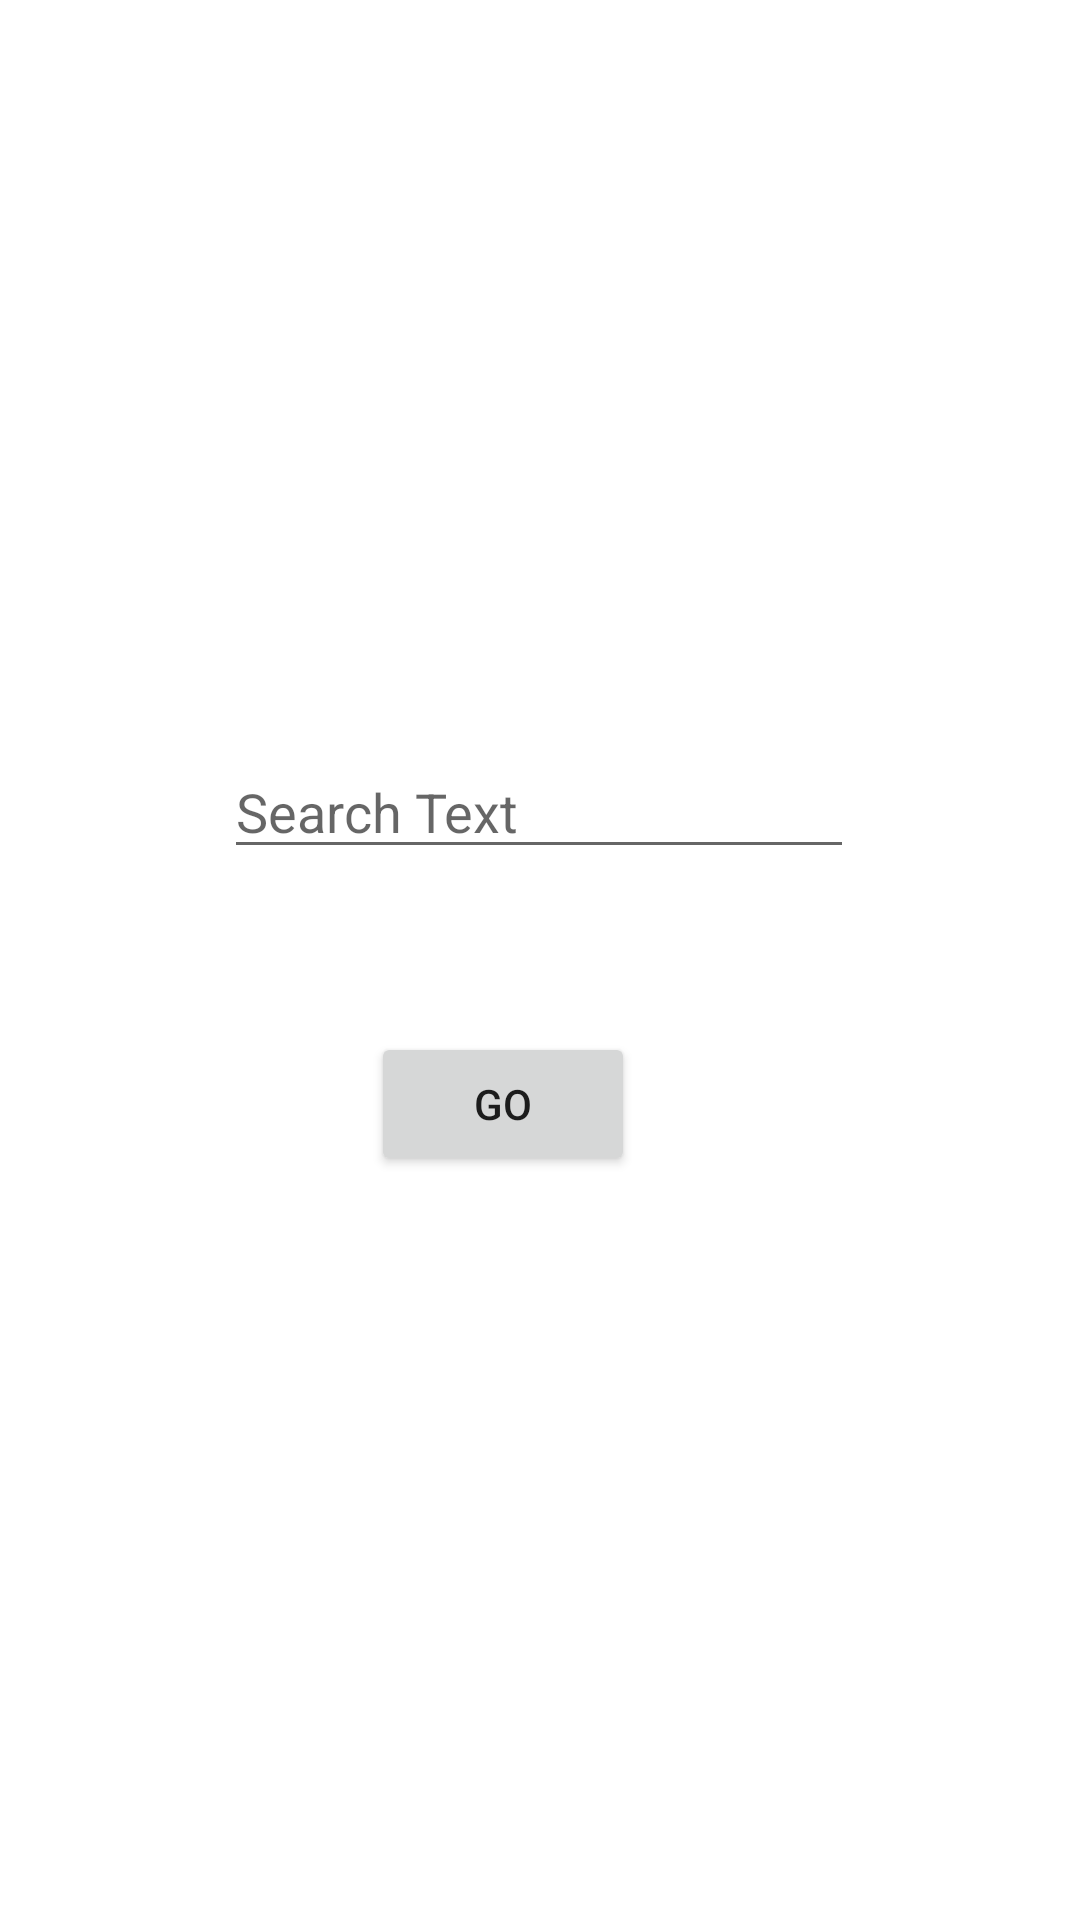

Here is an Android app screen rendered from its layout file. Give the layout XML and the strings, colors and styles it references.
<!-- AndroidManifest.xml: application theme Theme.Cercher -->
<!-- res/layout/activity_main.xml -->
<?xml version="1.0" encoding="utf-8"?>
<androidx.constraintlayout.widget.ConstraintLayout xmlns:android="http://schemas.android.com/apk/res/android"
    xmlns:app="http://schemas.android.com/apk/res-auto"
    xmlns:tools="http://schemas.android.com/tools"
    android:layout_width="match_parent"
    android:layout_height="match_parent"
    tools:context=".MainActivity">

    <Button
        android:id="@+id/searchBtn"
        android:layout_width="wrap_content"
        android:layout_height="wrap_content"
        android:layout_marginBottom="248dp"
        android:text="Go"
        app:layout_constraintBottom_toBottomOf="parent"
        app:layout_constraintEnd_toEndOf="parent"
        app:layout_constraintHorizontal_bias="0.455"
        app:layout_constraintStart_toStartOf="parent" />

    <EditText
        android:id="@+id/search_text"
        android:layout_width="wrap_content"
        android:layout_height="wrap_content"
        android:ems="10"
        android:hint="Search Text"
        app:layout_constraintBottom_toTopOf="@+id/searchBtn"
        app:layout_constraintEnd_toEndOf="parent"
        app:layout_constraintHorizontal_bias="0.497"
        app:layout_constraintStart_toStartOf="parent"
        app:layout_constraintTop_toTopOf="parent"
        app:layout_constraintVertical_bias="0.821" />
</androidx.constraintlayout.widget.ConstraintLayout>
<!-- resources referenced by this layout -->
<resources>
  <style name="Theme.Cercher" parent="Theme.MaterialComponents.DayNight.DarkActionBar">
          
          <item name="colorPrimary">@color/purple_500</item>
          <item name="colorPrimaryVariant">@color/purple_700</item>
          <item name="colorOnPrimary">@color/white</item>
          
          <item name="colorSecondary">@color/teal_200</item>
          <item name="colorSecondaryVariant">@color/teal_700</item>
          <item name="colorOnSecondary">@color/black</item>
          
          <item name="android:statusBarColor" tools:targetApi="l">?attr/colorPrimaryVariant</item>
          
      </style>
  <!-- not gathered from this repository: default colours our renderer supplied (Android Studio template values) -->
  <color name="purple_500">#FF6200EE</color>
  <color name="purple_700">#FF3700B3</color>
  <color name="teal_200">#FF03DAC5</color>
  <color name="teal_700">#FF018786</color>
  <color name="black">#FF000000</color>
  <color name="white">#FFFFFFFF</color>
</resources>
